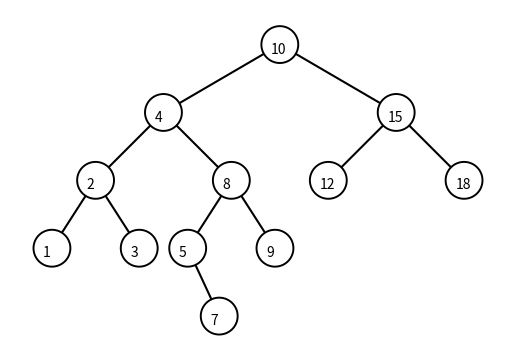

Write the Python code that produced this figure.
"""
Author: Armando Ortiz
Course: CS 2302 Data Structures
Assignment: Lab 3
Instructor: Olac Fuentes
T.A.: Anindita Nath, Maliheh Zargaran
Last Modification: March 11, 2019
Purpose: The purpose of this program is to perform different operations using a Binary Search Tree
    -Display a drawing of a BST
    -Iteratively search for a key in a BST
    -Build a balanced tree using a sorted list.
    -Extracting the elements of a tree to create a sorted list
    -Print the keys of the tree by depth
"""
import numpy as np
import matplotlib.pyplot as plt
import math
import time

class BST(object):
    # Constructor
    def __init__(self, item, left=None, right=None):  
        self.item = item
        self.left = left 
        self.right = right      

#Meant to insert new node to tree        
def Insert(T,newItem):
    if T == None:
        T =  BST(newItem)
    elif T.item > newItem:
        T.left = Insert(T.left,newItem)
    else:
        T.right = Insert(T.right,newItem)
    return T

#Finds height of tree
def height(T):
    if T is None:
        return 0
    else:
        left = height(T.left)
        right = height(T.right)
    if left > right:
        return left + 1
    else:
        return right+1
         
def InOrderD(T,space):
    # Prints items and structure of BST
    if T is not None:
        InOrderD(T.right,space+'   ')
        print(space,T.item)
        InOrderD(T.left,space+'   ')

#Recursive Functions to find key in BST
def Find(T,k):
    # Returns the address of k in BST, or None if k is not in the tree
    if T is None or T.item == k:
        return T
    if T.item<k:
        return Find(T.right,k)
    return Find(T.left,k)

#Prints whether k is found or not
def FindAndPrint(T,k):
    f = Find(T,k)
    if f is not None:
        print(f.item,'found')
    else:
        print(k,'not found')

#Iterative Function to find key in BST    
def FindL(T,k):
    if T is None:
        return None
    while T.item is not None:
        if T.item == k:
            return T
        if T.item > k:
            if T.left is None:
                break
            T = T.left
        if T.item < k:
            if T.right is None:
                break
            T = T.right
    return None

#Prints whether key is found or not
def FindLAndPrint(T,k):
    f = FindL(T,k)
    if f is not None:
        print(f.item,'found')
    else:
        print(k,'not found')

#Creates a balanced tree using sorted List
def BalancedTree(L):
    if len(L)==0:
        return None
    mid = len(L)//2
    T = BST(L[mid])
    T.left = BalancedTree(L[:mid])
    T.right = BalancedTree(L[mid+1:])
    return T

#Builds a sorted list using BST
def BuildList(T,L):
    if T is not None:
        BuildList(T.left,L)
        L.append(T.item)
        BuildList(T.right,L)

#Function to print the keys of BST by Depth
def PrintAtDepth(T,d):
    i = 0
    z = height(T)
    while i < z :
      print("Keys at Depth", i ,end=': ')
      PrintDepth(T,0,i)
      print("")
      i +=1

#Function to move through tree to find       
def PrintDepth(T,d,k):
    if T is not None:
        if d == k:
            print(T.item,end=' ')
        PrintDepth(T.left,d+1,k)
        PrintDepth(T.right,d+1,k)

#Function for creating circle
def circle(cen,rad):
    n = int(4*rad*math.pi)
    t = np.linspace(0,6.3,n)
    x = cen[0]+rad*np.sin(t)
    y = cen[1]+rad*np.cos(t)
    return x,y

#Function to draw tree
def DrawTree(ax,T,line,x,y,r):
    if T is not None:
        left = [line[0]-x-(x+r),line[1]-y-r]#Creates new point for left branch
        right = [line[0]+x+(x+r),line[1]-y-r]#Creates new point for right branch
        x1,y1 = circle(line,r)#Outline circle
        r2 = r*.9#radius of inner circle
        x2,y2 = circle(line,r2)#Creates inner circle 
        if T.left is not None:
            ax.plot([line[0],left[0]],[line[1],left[1]],color = 'k',zorder=0)#Draws left branch
        if T.right is not None:
            ax.plot([line[0],right[0]],[line[1],right[1]],color='k',zorder=0)#Draws right branch
        ax.fill(x1, y1, 'k',x2,y2,'w',zorder=2)#Draws Circles
        ax.text(line[0]-r2*.5,line[1]-r2*.5,T.item,fontsize=10,zorder=3)#Places text inside of circle
        DrawTree(ax,T.left,left,x/2,y,r)
        DrawTree(ax,T.right,right,x/2,y,r)

T = None
A = [10,4,2,8,1,3,5,7,9,15,12,18]
for i in A:
    T = Insert(T,i)    
print("T")
InOrderD(T, ' ')

start = time.time()
PrintAtDepth(T,0)#Print keys by Depth
end = time.time()
print("Print Depths runtime: ",(end-start))
print("")

#Find recursively and iteratively
start = time.time()
FindLAndPrint(T,8)
end = time.time()
print("Search runtime: ",(end-start))

start = time.time()
FindLAndPrint(T,23)
end = time.time()
print("Search runtime: ",(end-start))

#Balanced Tree from Sorted List
print("")
print("T2")
B = [1,2,3,4,5,7,8,9,10,12,15,18]
start = time.time()
T2 = BalancedTree(B)
end = time.time()
print("Building Tree runtime: ",(end-start))

print(" ")
InOrderD(T2, ' ')
start = time.time()
PrintAtDepth(T2,0)
end = time.time()
print("Print Depths runtime: ",(end-start))

#Build List using Tree
L = []
start = time.time()
BuildList(T,L)
end = time.time()
print("Sorted List runtime: ",(end-start))
print(L)

#Drawing the binary search tree
plt.close("all")
fig, ax = plt.subplots()
line = np.array([0,0])
start = time.time()
DrawTree(ax,T,line,100,100,40)
end = time.time()
print("Drawing Tree runtime: ",(end-start))
ax.set_aspect(1.0)
ax.axis('off')
plt.show()
fig.savefig('BTree.png')
